Run: headless pygame with SDL's dummy video driver; simulated clock (each Clock.tick advances the game by its frame time, no real sleeping); random seed 0; keys injected as events and as key.get_pressed() state; no mouse input.
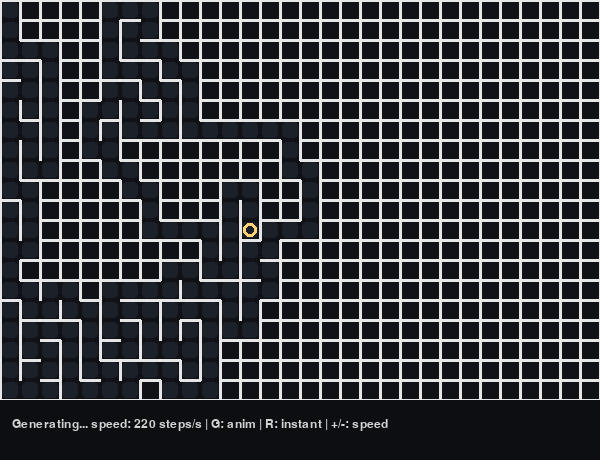
Frame 1 of 4 · flips 1–60 · no input
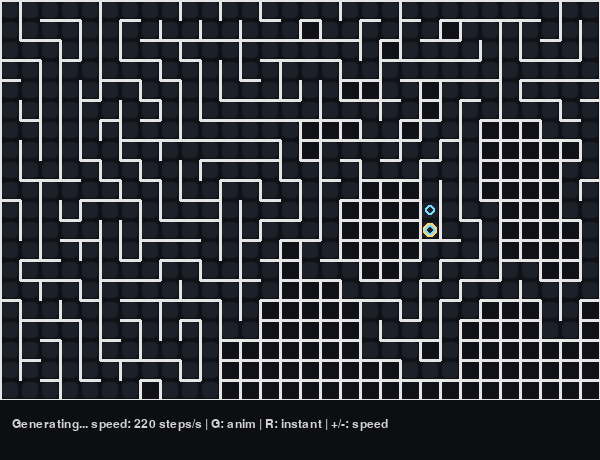
Frame 2 of 4 · flips 61–180 · tapped SPACE, RETURN · held RIGHT (→), D
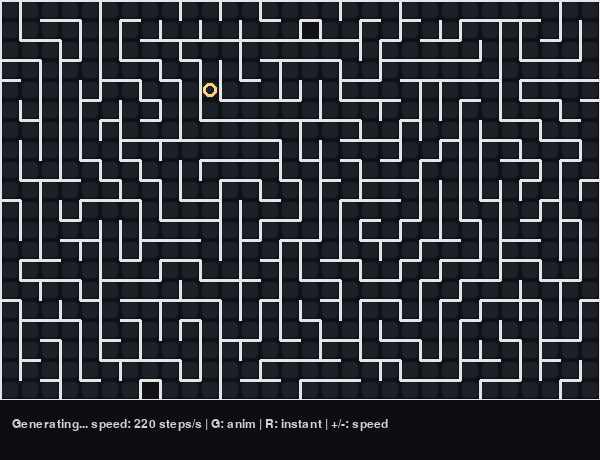
Frame 3 of 4 · flips 181–300 · held DOWN (↓), S
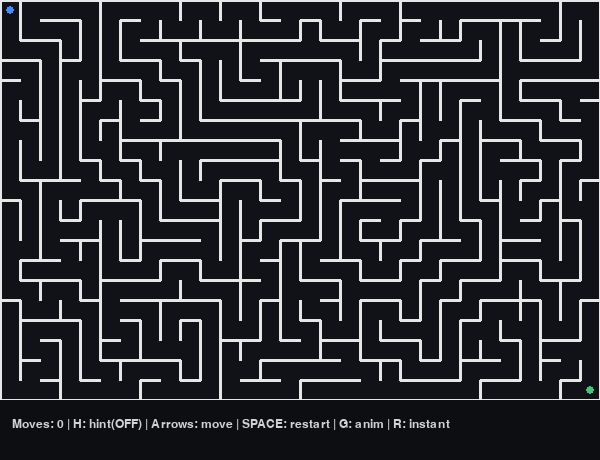
Frame 4 of 4 · flips 301–420 · held LEFT (←), A, UP (↑), W

The pygame program that drew these frames:

import random
import pygame
from collections import deque

# -----------------------------
# CONFIG
# -----------------------------
CELL_SIZE = 20
COLS = 30
ROWS = 20

WALL_THICK = 3
FPS = 60
PANEL_H = 60

SCREEN_W = COLS * CELL_SIZE
SCREEN_H = ROWS * CELL_SIZE + PANEL_H

# Wall bit flags
TOP, RIGHT, BOTTOM, LEFT = 1, 2, 4, 8

DIRS = [
    (0, -1, TOP, BOTTOM),    # up
    (1, 0, RIGHT, LEFT),     # right
    (0, 1, BOTTOM, TOP),     # down
    (-1, 0, LEFT, RIGHT),    # left
]


def idx(x, y):
    return y * COLS + x


def in_bounds(x, y):
    return 0 <= x < COLS and 0 <= y < ROWS


def can_move(walls, x, y, dx, dy):
    nx, ny = x + dx, y + dy
    if not in_bounds(nx, ny):
        return False
    w = walls[idx(x, y)]
    if dx == 0 and dy == -1:   # up
        return (w & TOP) == 0
    if dx == 1 and dy == 0:    # right
        return (w & RIGHT) == 0
    if dx == 0 and dy == 1:    # down
        return (w & BOTTOM) == 0
    if dx == -1 and dy == 0:   # left
        return (w & LEFT) == 0
    return False


def neighbors_open(walls, x, y):
    """Return neighbor cells reachable from (x,y) according to walls."""
    res = []
    if can_move(walls, x, y, 0, -1):
        res.append((x, y - 1))
    if can_move(walls, x, y, 1, 0):
        res.append((x + 1, y))
    if can_move(walls, x, y, 0, 1):
        res.append((x, y + 1))
    if can_move(walls, x, y, -1, 0):
        res.append((x - 1, y))
    return res


def bfs_shortest_path(walls, start, goal):
    """
    BFS shortest path on unweighted grid graph.
    Returns list of cells from start to goal (inclusive), or [] if no path.
    """
    sx, sy = start
    gx, gy = goal
    if (sx, sy) == (gx, gy):
        return [(sx, sy)]

    q = deque()
    q.append((sx, sy))
    prev = { (sx, sy): None }

    while q:
        x, y = q.popleft()
        for nx, ny in neighbors_open(walls, x, y):
            if (nx, ny) not in prev:
                prev[(nx, ny)] = (x, y)
                if (nx, ny) == (gx, gy):
                    # reconstruct
                    path = [(gx, gy)]
                    cur = (x, y)
                    while cur is not None:
                        path.append(cur)
                        cur = prev[cur]
                    path.reverse()
                    return path
                q.append((nx, ny))

    return []


def draw_maze(screen, walls):
    wall_color = (230, 230, 230)
    for y in range(ROWS):
        for x in range(COLS):
            w = walls[idx(x, y)]
            x0 = x * CELL_SIZE
            y0 = y * CELL_SIZE
            x1 = x0 + CELL_SIZE
            y1 = y0 + CELL_SIZE

            if w & TOP:
                pygame.draw.line(screen, wall_color, (x0, y0), (x1, y0), WALL_THICK)
            if w & RIGHT:
                pygame.draw.line(screen, wall_color, (x1, y0), (x1, y1), WALL_THICK)
            if w & BOTTOM:
                pygame.draw.line(screen, wall_color, (x0, y1), (x1, y1), WALL_THICK)
            if w & LEFT:
                pygame.draw.line(screen, wall_color, (x0, y0), (x0, y1), WALL_THICK)


def draw_cell_fill(screen, x, y, color, pad=6, radius=6):
    rx = x * CELL_SIZE + pad
    ry = y * CELL_SIZE + pad
    rw = CELL_SIZE - pad * 2
    rh = CELL_SIZE - pad * 2
    pygame.draw.rect(screen, color, (rx, ry, rw, rh), border_radius=radius)


def draw_cell_border(screen, x, y, color, thickness=2, pad=4, radius=8):
    rx = x * CELL_SIZE + pad
    ry = y * CELL_SIZE + pad
    rw = CELL_SIZE - pad * 2
    rh = CELL_SIZE - pad * 2
    pygame.draw.rect(screen, color, (rx, ry, rw, rh), thickness, border_radius=radius)


def draw_hint_path(screen, path):
    """
    Draw hint as translucent fill + center line.
    """
    if not path:
        return

    # light fill
    for (x, y) in path:
        draw_cell_fill(screen, x, y, (230, 210, 80), pad=10, radius=6)

    # center polyline
    pts = []
    for (x, y) in path:
        cx = x * CELL_SIZE + CELL_SIZE // 2
        cy = y * CELL_SIZE + CELL_SIZE // 2
        pts.append((cx, cy))

    if len(pts) >= 2:
        pygame.draw.lines(screen, (255, 230, 120), False, pts, 4)


def animated_dfs_generator(cols, rows, seed=None):
    if seed is not None:
        random.seed(seed)

    walls = [TOP | RIGHT | BOTTOM | LEFT for _ in range(cols * rows)]
    visited = [False] * (cols * rows)

    stack = [(0, 0)]
    visited[idx(0, 0)] = True

    yield {
        "walls": walls,
        "visited": visited,
        "current": (0, 0),
        "stack": stack,
        "carved": None,
        "done": False,
    }

    while stack:
        cx, cy = stack[-1]
        neighbors = []

        for dx, dy, wall_bit, opp_bit in DIRS:
            nx, ny = cx + dx, cy + dy
            if in_bounds(nx, ny) and not visited[idx(nx, ny)]:
                neighbors.append((nx, ny, wall_bit, opp_bit))

        if neighbors:
            nx, ny, wall_bit, opp_bit = random.choice(neighbors)

            walls[idx(cx, cy)] &= ~wall_bit
            walls[idx(nx, ny)] &= ~opp_bit

            visited[idx(nx, ny)] = True
            stack.append((nx, ny))

            yield {
                "walls": walls,
                "visited": visited,
                "current": (nx, ny),
                "stack": stack,
                "carved": ((cx, cy), (nx, ny)),
                "done": False,
            }
        else:
            stack.pop()
            yield {
                "walls": walls,
                "visited": visited,
                "current": (cx, cy),
                "stack": stack,
                "carved": None,
                "done": False,
            }

    yield {
        "walls": walls,
        "visited": visited,
        "current": (0, 0),
        "stack": [],
        "carved": None,
        "done": True,
    }


def main():
    pygame.init()
    screen = pygame.display.set_mode((SCREEN_W, SCREEN_H))
    pygame.display.set_caption("Maze Game (Animated Generator + BFS Hint)")
    clock = pygame.time.Clock()

    font = pygame.font.SysFont("consolas", 18)
    big_font = pygame.font.SysFont("consolas", 28, bold=True)

    walls = [TOP | RIGHT | BOTTOM | LEFT for _ in range(COLS * ROWS)]
    visited = [False] * (COLS * ROWS)

    player_x, player_y = 0, 0
    goal_x, goal_y = COLS - 1, ROWS - 1
    won = False
    moves = 0

    # hint state
    show_hint = False
    hint_path = []

    # generation animation state
    generating = True
    gen_speed = 220
    gen_accum = 0.0
    gen = None
    current_cell = (0, 0)
    carved_edge = None

    def recalc_hint():
        nonlocal hint_path
        if show_hint and not generating:
            hint_path = bfs_shortest_path(walls, (player_x, player_y), (goal_x, goal_y))
        else:
            hint_path = []

    def start_generation(animated=True):
        nonlocal generating, gen, walls, visited, player_x, player_y, won, moves
        nonlocal current_cell, carved_edge, show_hint, hint_path

        player_x, player_y = 0, 0
        won = False
        moves = 0
        carved_edge = None
        current_cell = (0, 0)

        # hint off during generation
        show_hint = False
        hint_path = []

        if animated:
            generating = True
            gen = animated_dfs_generator(COLS, ROWS)
        else:
            generating = False
            tmp = animated_dfs_generator(COLS, ROWS)
            last = None
            for last in tmp:
                pass
            walls = last["walls"]
            visited = last["visited"]

    def reset_player():
        nonlocal player_x, player_y, won, moves
        player_x, player_y = 0, 0
        won = False
        moves = 0
        recalc_hint()

    start_generation(animated=True)

    move_cooldown_ms = 90
    last_move_time = 0

    running = True
    while running:
        dt_ms = clock.tick(FPS)
        now = pygame.time.get_ticks()
        dt = dt_ms / 1000.0

        # INPUT
        for event in pygame.event.get():
            if event.type == pygame.QUIT:
                running = False

            if event.type == pygame.KEYDOWN:
                if event.key == pygame.K_g:
                    start_generation(animated=True)
                elif event.key == pygame.K_r:
                    start_generation(animated=False)
                    recalc_hint()
                elif event.key == pygame.K_SPACE and not generating:
                    reset_player()
                elif event.key == pygame.K_h and not generating:
                    show_hint = not show_hint
                    recalc_hint()
                elif event.key in (pygame.K_EQUALS, pygame.K_PLUS, pygame.K_KP_PLUS):
                    gen_speed = min(1200, gen_speed + 60)
                elif event.key in (pygame.K_MINUS, pygame.K_KP_MINUS):
                    gen_speed = max(20, gen_speed - 60)

        # UPDATE (GEN)
        if generating:
            gen_accum += dt * gen_speed
            steps = int(gen_accum)
            if steps > 0:
                gen_accum -= steps
                for _ in range(steps):
                    try:
                        state = next(gen)
                        walls = state["walls"]
                        visited = state["visited"]
                        current_cell = state["current"]
                        carved_edge = state["carved"]
                        if state["done"]:
                            generating = False
                            carved_edge = None
                            recalc_hint()
                            break
                    except StopIteration:
                        generating = False
                        carved_edge = None
                        recalc_hint()
                        break

        # UPDATE (PLAYER)
        moved = False
        if not generating and not won and (now - last_move_time) >= move_cooldown_ms:
            keys = pygame.key.get_pressed()
            dx = dy = 0
            if keys[pygame.K_UP]:
                dx, dy = 0, -1
            elif keys[pygame.K_RIGHT]:
                dx, dy = 1, 0
            elif keys[pygame.K_DOWN]:
                dx, dy = 0, 1
            elif keys[pygame.K_LEFT]:
                dx, dy = -1, 0

            if (dx, dy) != (0, 0) and can_move(walls, player_x, player_y, dx, dy):
                player_x += dx
                player_y += dy
                moves += 1
                last_move_time = now
                moved = True

                if (player_x, player_y) == (goal_x, goal_y):
                    won = True

        if moved:
            recalc_hint()

        # DRAW
        screen.fill((20, 22, 28))
        maze_h = ROWS * CELL_SIZE
        pygame.draw.rect(screen, (16, 18, 24), (0, 0, SCREEN_W, maze_h))

        if generating:
            for y in range(ROWS):
                for x in range(COLS):
                    if visited[idx(x, y)]:
                        draw_cell_fill(screen, x, y, (28, 32, 40), pad=2, radius=4)

            cx, cy = current_cell
            draw_cell_border(screen, cx, cy, (255, 210, 120), thickness=3, pad=3, radius=6)

            if carved_edge is not None:
                (ax, ay), (bx, by) = carved_edge
                draw_cell_border(screen, ax, ay, (120, 220, 255), thickness=2, pad=5, radius=6)
                draw_cell_border(screen, bx, by, (120, 220, 255), thickness=2, pad=5, radius=6)

        if not generating:
            # hint first (below player)
            if show_hint and hint_path:
                draw_hint_path(screen, hint_path)

            draw_cell_fill(screen, goal_x, goal_y, (60, 200, 120), pad=6, radius=6)
            draw_cell_fill(screen, player_x, player_y, (70, 140, 255), pad=6, radius=6)

        draw_maze(screen, walls)

        # panel
        panel_y = maze_h
        pygame.draw.rect(screen, (12, 14, 18), (0, panel_y, SCREEN_W, PANEL_H))

        if generating:
            info = f"Generating... speed: {gen_speed} steps/s | G: anim | R: instant | +/-: speed"
        else:
            hint_txt = "ON" if show_hint else "OFF"
            info = f"Moves: {moves} | H: hint({hint_txt}) | Arrows: move | SPACE: restart | G: anim | R: instant"

        screen.blit(font.render(info, True, (210, 210, 210)), (12, panel_y + 18))

        if won:
            msg = "YOU WIN! (Press G for new animated maze)"
            text = big_font.render(msg, True, (255, 220, 120))
            screen.blit(text, (SCREEN_W // 2 - text.get_width() // 2, panel_y - 44))

        pygame.display.flip()

    pygame.quit()


if __name__ == "__main__":
    main()
